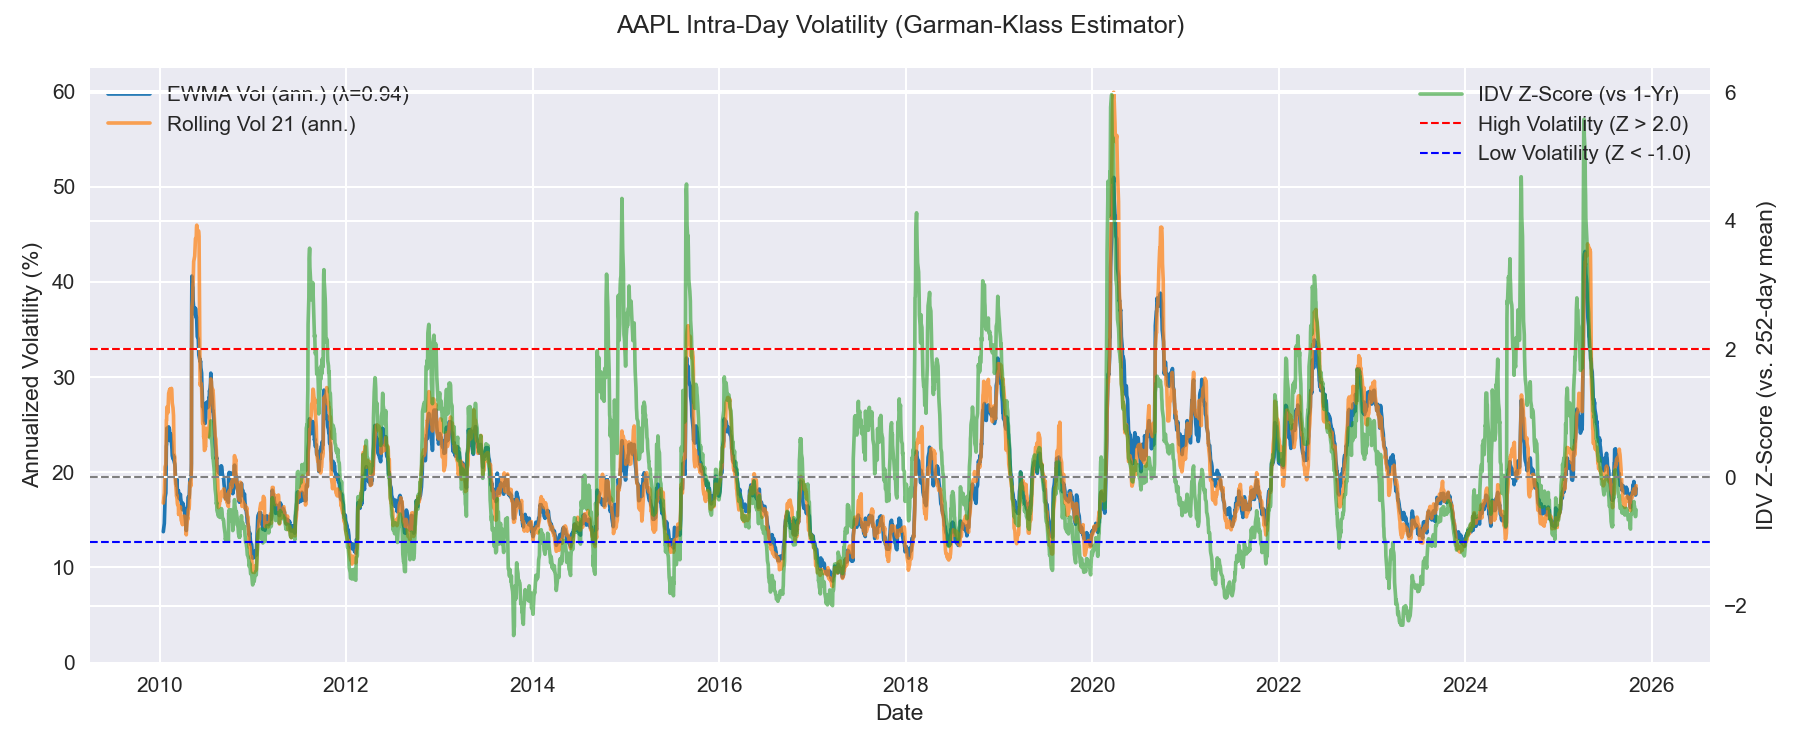

Values plotted in this chart, from the file beside it:
Date, daily_vol_gk, sigma_roll_ann, sigma_ewma_ann, IDV_ZScore
2010-01-04, 0.0068, , , 
2010-01-05, 0.0077, , , 
2010-01-06, 0.0110, , , 
2010-01-07, 0.0093, , , 
2010-01-08, 0.0085, , , 
2010-01-11, 0.0131, , , 
2010-01-12, 0.0105, , , 
2010-01-13, 0.0218, , , 
2010-01-14, 0.0044, , , 
2010-01-15, 0.0124, 16.76, 13.75, 
2010-01-19, 0.0179, 17.82, 14.63, 
2010-01-20, 0.0179, 18.7, 15.46, 
2010-01-21, 0.0167, 19.3, 16.12, 
2010-01-22, 0.0232, 20.55, 17.36, 
2010-01-25, 0.0157, 20.84, 17.81, 
2010-01-26, 0.0378, 23.29, 20.34, 
2010-01-27, 0.0380, 25.46, 22.74, 
2010-01-28, 0.0163, 25.49, 22.93, 
2010-01-29, 0.0323, 26.84, 24.63, 
2010-02-01, 0.0154, 26.72, 24.62, 
2010-02-02, 0.0107, 26.26, 24.16, 
2010-02-03, 0.0163, 26.97, 24.26, 
2010-02-04, 0.0196, 27.87, 24.67, 
2010-02-05, 0.0165, 28.29, 24.76, 
2010-02-08, 0.0131, 28.57, 24.52, 
2010-02-09, 0.0099, 28.67, 23.99, 
2010-02-10, 0.0081, 28.3, 23.32, 
2010-02-11, 0.0166, 28.76, 23.5, 
2010-02-12, 0.0207, 28.67, 24.06, 
2010-02-16, 0.0061, 28.8, 23.2, 
2010-02-17, 0.0109, 28.69, 22.85, 
2010-02-18, 0.0096, 28.06, 22.39, 
2010-02-19, 0.0073, 27.26, 21.74, 
2010-02-22, 0.0100, 26.75, 21.39, 
2010-02-23, 0.0178, 26.35, 21.8, 
2010-02-24, 0.0103, 25.94, 21.47, 
2010-02-25, 0.0155, 24.25, 21.66, 
2010-02-26, 0.0086, 22.03, 21.18, 
2010-03-01, 0.0098, 21.54, 20.84, 
2010-03-02, 0.0099, 19.85, 20.54, 
2010-03-03, 0.0064, 19.17, 19.92, 
2010-03-04, 0.0065, 18.86, 19.34, 
2010-03-05, 0.0119, 18.52, 19.31, 
2010-03-08, 0.0053, 17.44, 18.66, 
2010-03-09, 0.0184, 17.59, 19.29, 
2010-03-10, 0.0066, 17.1, 18.76, 
2010-03-11, 0.0053, 16.75, 18.14, 
2010-03-12, 0.0058, 16.58, 17.61, 
2010-03-15, 0.0161, 16.54, 18.08, 
2010-03-16, 0.0078, 15.56, 17.74, 
2010-03-17, 0.0098, 15.84, 17.6, 
2010-03-18, 0.0074, 15.57, 17.25, 
2010-03-19, 0.0106, 15.65, 17.22, 
2010-03-22, 0.0142, 16.17, 17.54, 
2010-03-23, 0.0126, 16.36, 17.69, 
2010-03-24, 0.0069, 15.53, 17.28, 
2010-03-25, 0.0089, 15.43, 17.08, 
2010-03-26, 0.0090, 14.94, 16.92, 
2010-03-29, 0.0066, 14.79, 16.54, 
2010-03-30, 0.0095, 14.76, 16.45, 
... 3,923 more rows
